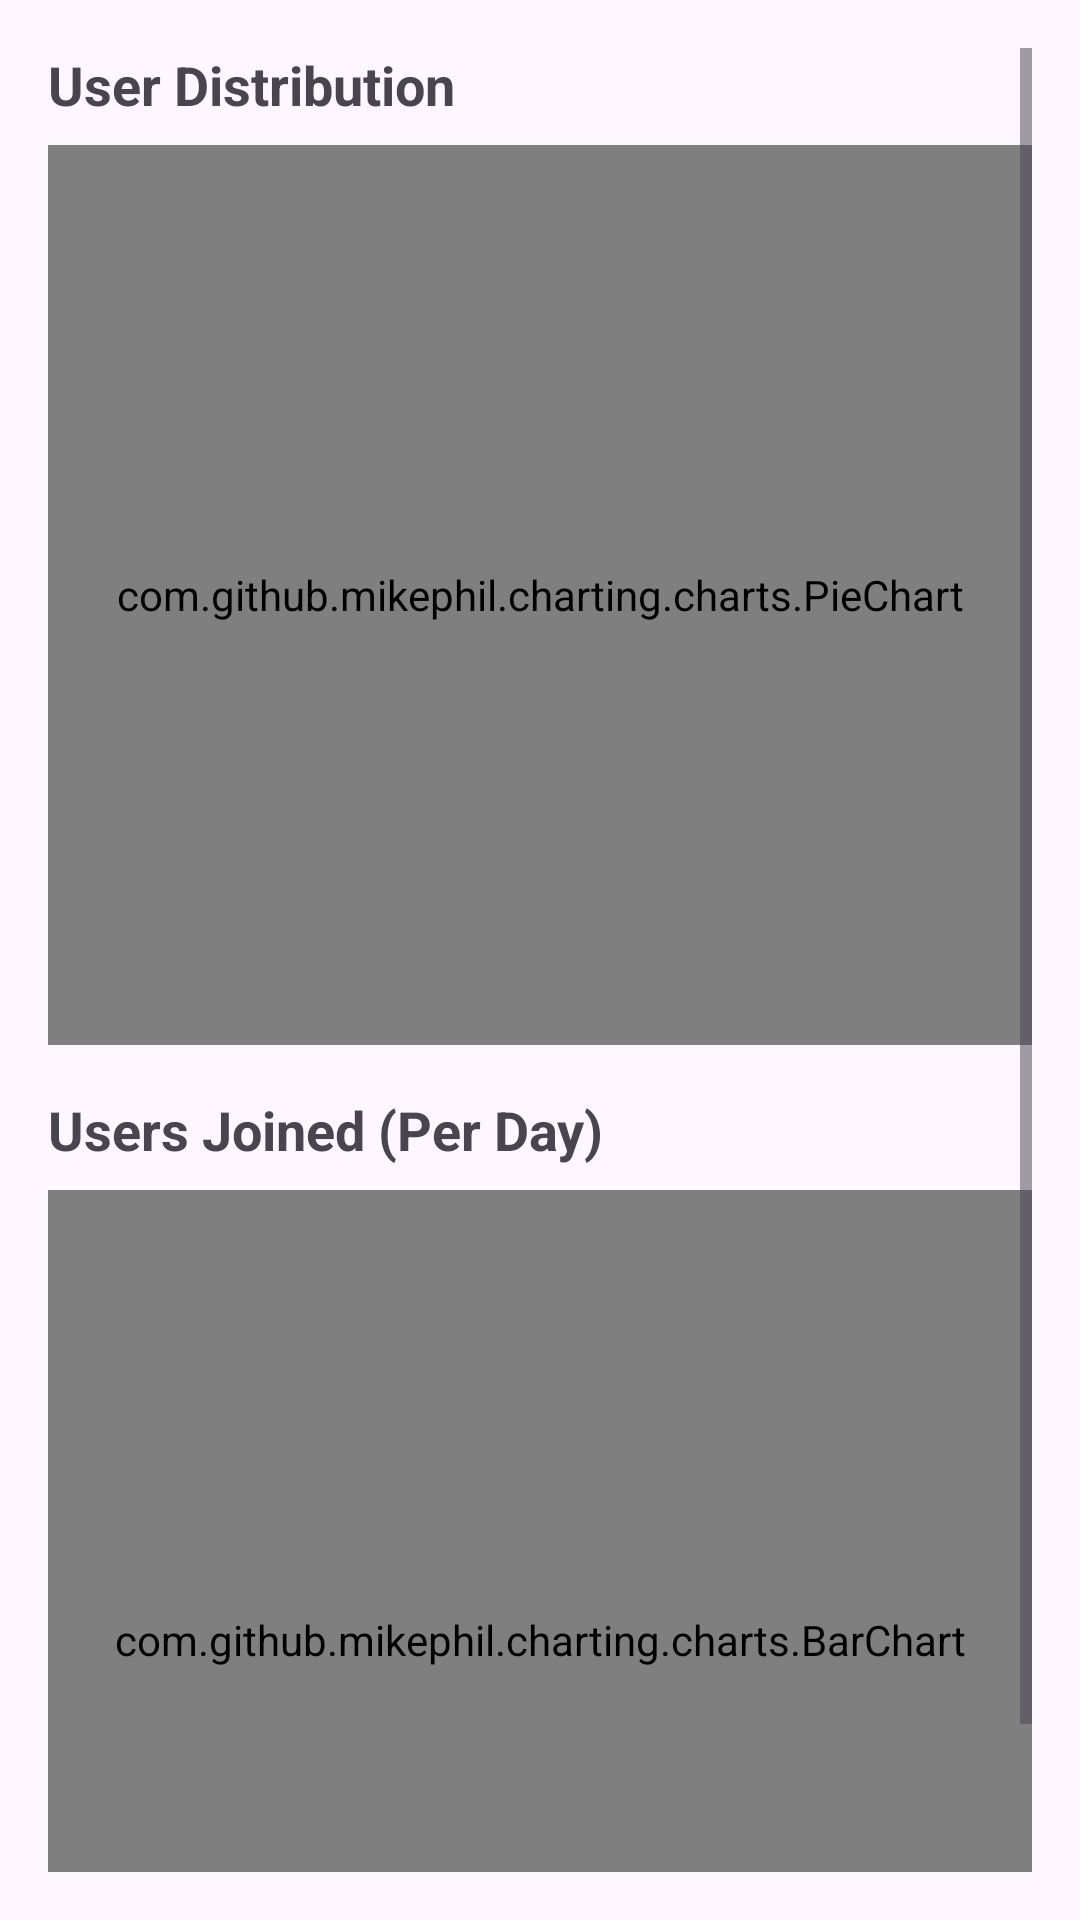

Android layout source for this screen:
<!-- AndroidManifest.xml: application theme Theme.IntershipSharingApp -->
<!-- res/layout/fragment_view_user_stat.xml -->
<?xml version="1.0" encoding="utf-8"?>
    <ScrollView xmlns:android="http://schemas.android.com/apk/res/android"
    android:layout_width="match_parent"
    android:layout_height="match_parent"
    android:padding="16dp">

        <LinearLayout
            android:layout_width="match_parent"
            android:layout_height="wrap_content"
            android:orientation="vertical">

            
            <TextView
                android:id="@+id/pieChartTitle"
                android:layout_width="wrap_content"
                android:layout_height="wrap_content"
                android:text="User Distribution"
                android:textSize="18sp"
                android:textStyle="bold"
                android:layout_marginBottom="8dp" />

            
            <com.github.mikephil.charting.charts.PieChart
                android:id="@+id/pieChart"
                android:layout_width="match_parent"
                android:layout_height="300dp"
                android:layout_marginBottom="16dp" />

            
            <TextView
                android:id="@+id/barChartTitle"
                android:layout_width="wrap_content"
                android:layout_height="wrap_content"
                android:text="Users Joined (Per Day)"
                android:textSize="18sp"
                android:textStyle="bold"
                android:layout_marginBottom="8dp" />

            
            <com.github.mikephil.charting.charts.BarChart
                android:id="@+id/barChart"
                android:layout_width="match_parent"
                android:layout_height="300dp" />

        </LinearLayout>
    </ScrollView>
<!-- resources referenced by this layout -->
<resources>
  <style name="Theme.IntershipSharingApp" parent="Base.Theme.IntershipSharingApp" />
  <style name="Base.Theme.IntershipSharingApp" parent="Theme.Material3.DayNight">
          
          
      </style>
</resources>
